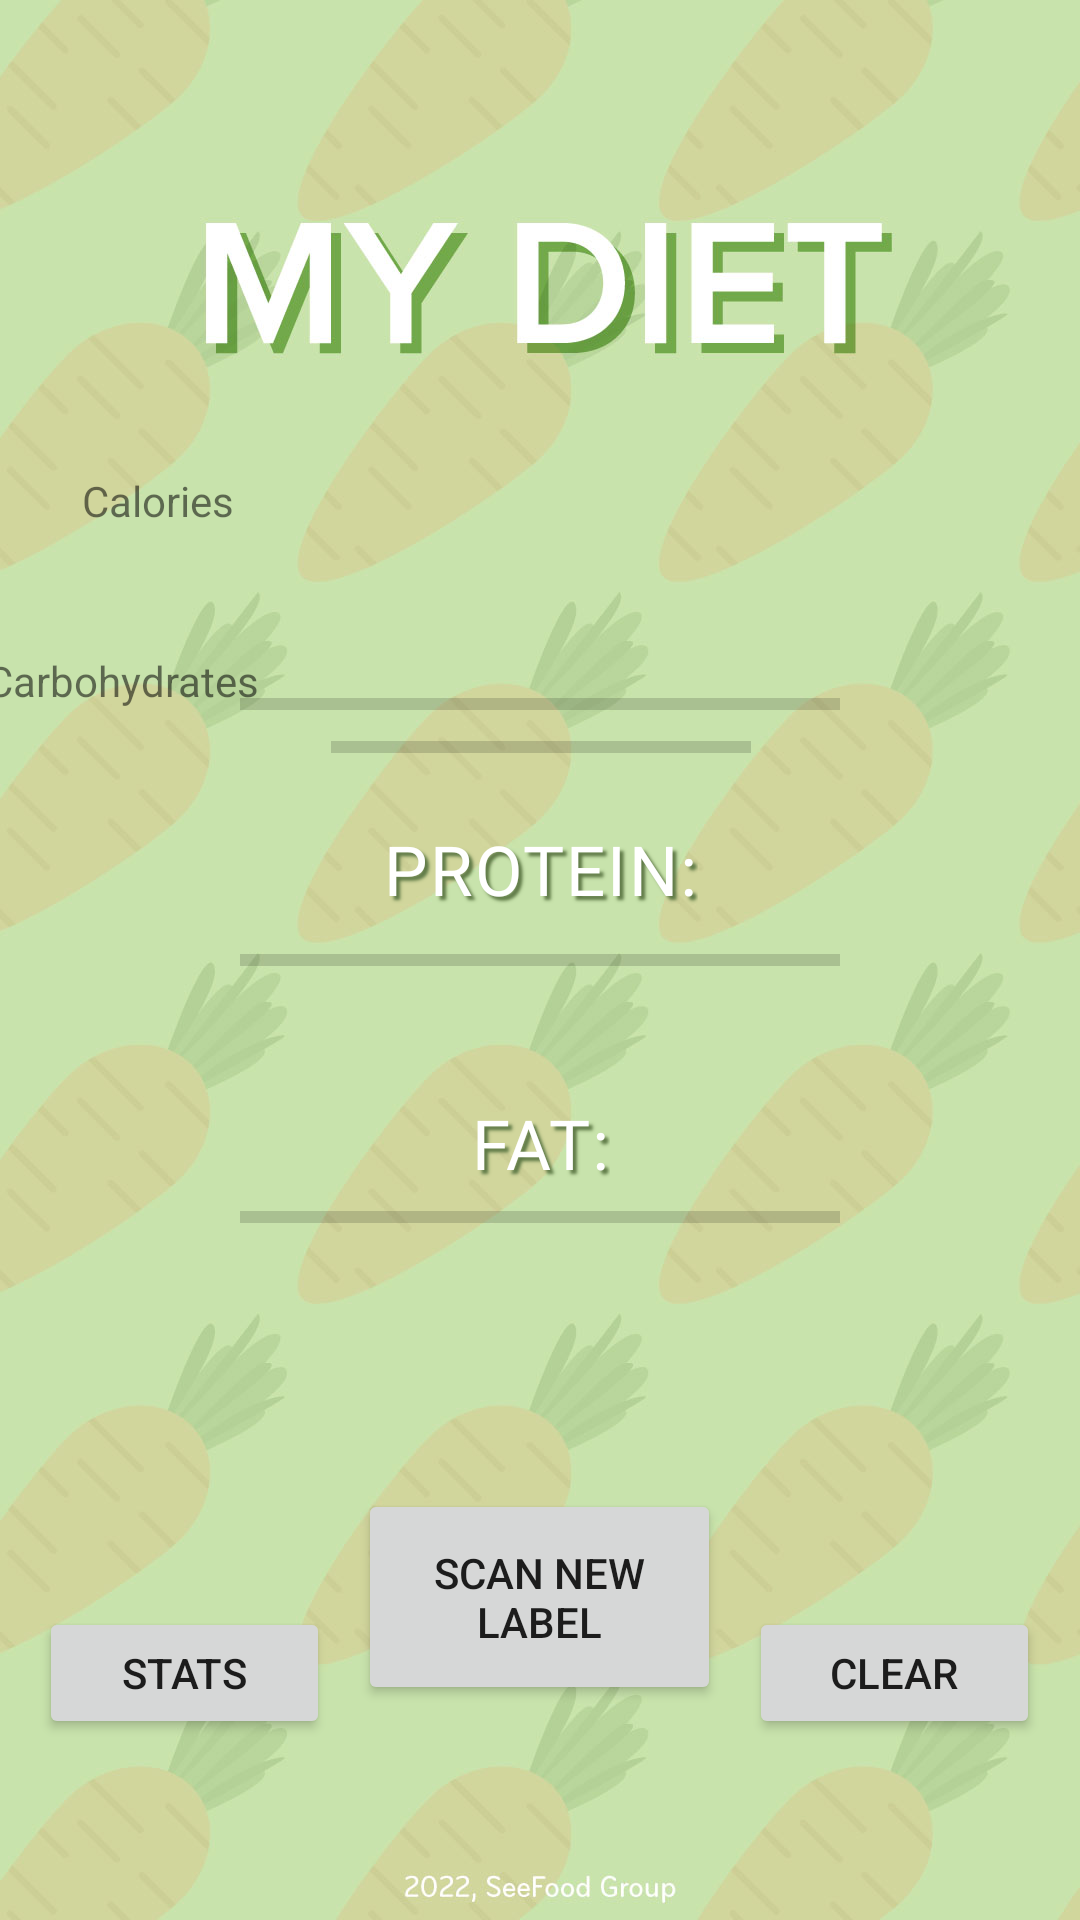

Reconstruct the res/layout file that produces this screen, plus the resources it refers to.
<!-- AndroidManifest.xml: application theme Theme.SeeFoodApp -->
<!-- res/layout/my_diet_activity.xml -->
<?xml version="1.0" encoding="utf-8"?>
<androidx.constraintlayout.widget.ConstraintLayout xmlns:android="http://schemas.android.com/apk/res/android"
    xmlns:app="http://schemas.android.com/apk/res-auto"
    xmlns:tools="http://schemas.android.com/tools"
    android:layout_width="match_parent"
    android:layout_height="match_parent"
    tools:context=".MainActivity"
    tools:ignore="MissingConstraints">

    <ImageView
        android:id="@+id/imageView1"
        android:layout_width="0dp"
        android:layout_height="0dp"
        android:scaleType="centerCrop"
        android:src="@drawable/fullmydiet"
        app:layout_constraintBottom_toBottomOf="parent"
        app:layout_constraintEnd_toEndOf="parent"
        app:layout_constraintStart_toStartOf="parent"
        app:layout_constraintTop_toTopOf="parent"
        tools:ignore="MissingConstraints" />

    <Button
        android:id="@+id/newLabelBtn"
        android:layout_width="121dp"
        android:layout_height="72dp"
        android:layout_marginBottom="69dp"
        android:text="Scan New Label"
        app:layout_constraintBottom_toBottomOf="parent"
        app:layout_constraintEnd_toStartOf="@+id/clearDietBtn"
        app:layout_constraintStart_toEndOf="@+id/statsBtn"
        app:layout_constraintTop_toBottomOf="@+id/macro1Bar"
        app:layout_constraintVertical_bias="0.988" />


<Button
    android:id="@+id/clearDietBtn"
    android:layout_width="97dp"
    android:layout_height="44dp"
    android:text="clear"
    app:layout_constraintBottom_toBottomOf="parent"
    app:layout_constraintEnd_toEndOf="parent"
    app:layout_constraintHorizontal_bias="0.949"
    app:layout_constraintStart_toStartOf="parent"
    app:layout_constraintTop_toTopOf="parent"
    app:layout_constraintVertical_bias="0.899" />

<Button
    android:id="@+id/statsBtn"
    android:layout_width="97dp"
    android:layout_height="44dp"
    android:text="stats"
    app:layout_constraintBottom_toBottomOf="parent"
    app:layout_constraintEnd_toEndOf="parent"
    app:layout_constraintHorizontal_bias="0.05"
    app:layout_constraintStart_toStartOf="parent"
    app:layout_constraintTop_toTopOf="parent"
    app:layout_constraintVertical_bias="0.899" />


<ProgressBar
    android:id="@+id/macro2Bar"
    style="?android:attr/progressBarStyleHorizontal"
    android:layout_width="200dp"
    android:layout_height="70dp"
    app:layout_constraintBottom_toBottomOf="parent"
    app:layout_constraintEnd_toEndOf="parent"
    app:layout_constraintHorizontal_bias="0.5"
    app:layout_constraintStart_toStartOf="parent"
    app:layout_constraintTop_toTopOf="parent"
    app:layout_constraintVertical_bias="0.50" />

<ProgressBar
    android:id="@+id/macro1Bar"
    style="?android:attr/progressBarStyleHorizontal"
    android:layout_width="200dp"
    android:layout_height="70dp"
    app:layout_constraintBottom_toBottomOf="parent"
    app:layout_constraintEnd_toEndOf="parent"
    app:layout_constraintHorizontal_bias="0.5"
    app:layout_constraintStart_toStartOf="parent"
    app:layout_constraintTop_toTopOf="parent"
    app:layout_constraintVertical_bias="0.35"/>

<ProgressBar
    android:id="@+id/macro3Bar"
    style="?android:attr/progressBarStyleHorizontal"
    android:layout_width="200dp"
    android:layout_height="70dp"
    app:layout_constraintBottom_toBottomOf="parent"
    app:layout_constraintEnd_toEndOf="parent"
    app:layout_constraintHorizontal_bias="0.5"
    app:layout_constraintStart_toStartOf="parent"
    app:layout_constraintTop_toTopOf="parent"
    app:layout_constraintVertical_bias="0.65"/>

    <TextView
        android:id="@+id/macro2Text"
        android:layout_width="wrap_content"
        android:layout_height="wrap_content"
        android:fontFamily="@font/rocko_bold"
        android:letterSpacing="0.03"
        android:shadowColor="@color/shadowGreen"
        android:shadowDx="4"
        android:shadowDy="4"
        android:shadowRadius="2"
        android:text="PROTEIN:"
        android:textAlignment="center"
        android:textColor="@color/white"
        android:textSize="23sp"
        app:layout_constraintBottom_toBottomOf="parent"
        app:layout_constraintEnd_toEndOf="parent"
        app:layout_constraintHorizontal_bias="0.5"
        app:layout_constraintStart_toStartOf="parent"
        app:layout_constraintTop_toTopOf="parent"
        app:layout_constraintVertical_bias="0.45" />

    <ProgressBar
        android:id="@+id/calorieBar"
        style="?android:attr/progressBarStyleHorizontal"
        android:layout_width="140dp"
        android:layout_height="70dp"
        android:gravity="center"
        app:layout_constraintBottom_toTopOf="@id/macro2Bar"
        app:layout_constraintEnd_toEndOf="parent"
        app:layout_constraintHorizontal_bias="0.501"
        app:layout_constraintLeft_toLeftOf="parent"
        app:layout_constraintRight_toRightOf="parent"
        app:layout_constraintStart_toStartOf="parent"
        app:layout_constraintTop_toTopOf="parent"
        app:layout_constraintVertical_bias="0.996" />



    <TextView
        android:id="@+id/calorieText"
        android:layout_width="wrap_content"
        android:layout_height="wrap_content"
        android:text="Calories"
        app:layout_constraintBottom_toTopOf="@+id/macro1Text"
        app:layout_constraintEnd_toStartOf="@+id/calorieBar"
        app:layout_constraintHorizontal_bias="0.458"
        app:layout_constraintStart_toStartOf="parent"
        app:layout_constraintTop_toTopOf="parent"
        app:layout_constraintVertical_bias="0.794" />

    <TextView
        android:id="@+id/macro1Text"
        android:layout_width="wrap_content"
        android:layout_height="wrap_content"
        android:text="Carbohydrates"
        app:layout_constraintBottom_toTopOf="@+id/macro2Text"
        app:layout_constraintEnd_toStartOf="@+id/macro2Bar"
        app:layout_constraintHorizontal_bias="0.477"
        app:layout_constraintStart_toStartOf="parent"
        app:layout_constraintTop_toTopOf="parent"
        app:layout_constraintVertical_bias="0.851" />

    <TextView
        android:id="@+id/macro3Text"
        android:layout_width="wrap_content"
        android:layout_height="wrap_content"
        android:fontFamily="@font/rocko_bold"
        android:letterSpacing="0.03"
        android:shadowColor="@color/shadowGreen"
        android:shadowDx="4"
        android:shadowDy="4"
        android:shadowRadius="2"
        android:text="FAT:"
        android:textAlignment="center"
        android:textColor="@color/white"
        android:textSize="23sp"
        app:layout_constraintBottom_toBottomOf="parent"
        app:layout_constraintEnd_toEndOf="parent"
        app:layout_constraintHorizontal_bias="0.5"
        app:layout_constraintStart_toStartOf="parent"
        app:layout_constraintTop_toTopOf="parent"
        app:layout_constraintVertical_bias="0.60" />


</androidx.constraintlayout.widget.ConstraintLayout>
<!-- resources referenced by this layout -->
<resources>
  <color name="shadowGreen">#5F7A47</color>
  <color name="white">#FFFFFFFF</color>
  <!-- drawable fullmydiet: jpg bitmap (drawable, 94424 bytes) -->
  <style name="Theme.SeeFoodApp" parent="Theme.MaterialComponents.DayNight.DarkActionBar">
          
          <item name="colorPrimary">@color/lightGreen</item>
          <item name="colorPrimaryVariant">@color/shadowGreen</item>
          <item name="colorOnPrimary">@color/white</item>
          
          <item name="colorSecondary">@color/lightOrange</item>
          <item name="colorSecondaryVariant">@color/darkOrange</item>
          <item name="colorOnSecondary">@color/black</item>
          
          <item name="android:statusBarColor" tools:targetApi="l">?attr/colorPrimaryVariant</item>
          
      </style>
  <color name="lightGreen">#90BE6D</color>
  <color name="lightOrange">#F1A463</color>
  <color name="darkOrange">#D97F39</color>
  <color name="black">#FF000000</color>
</resources>
